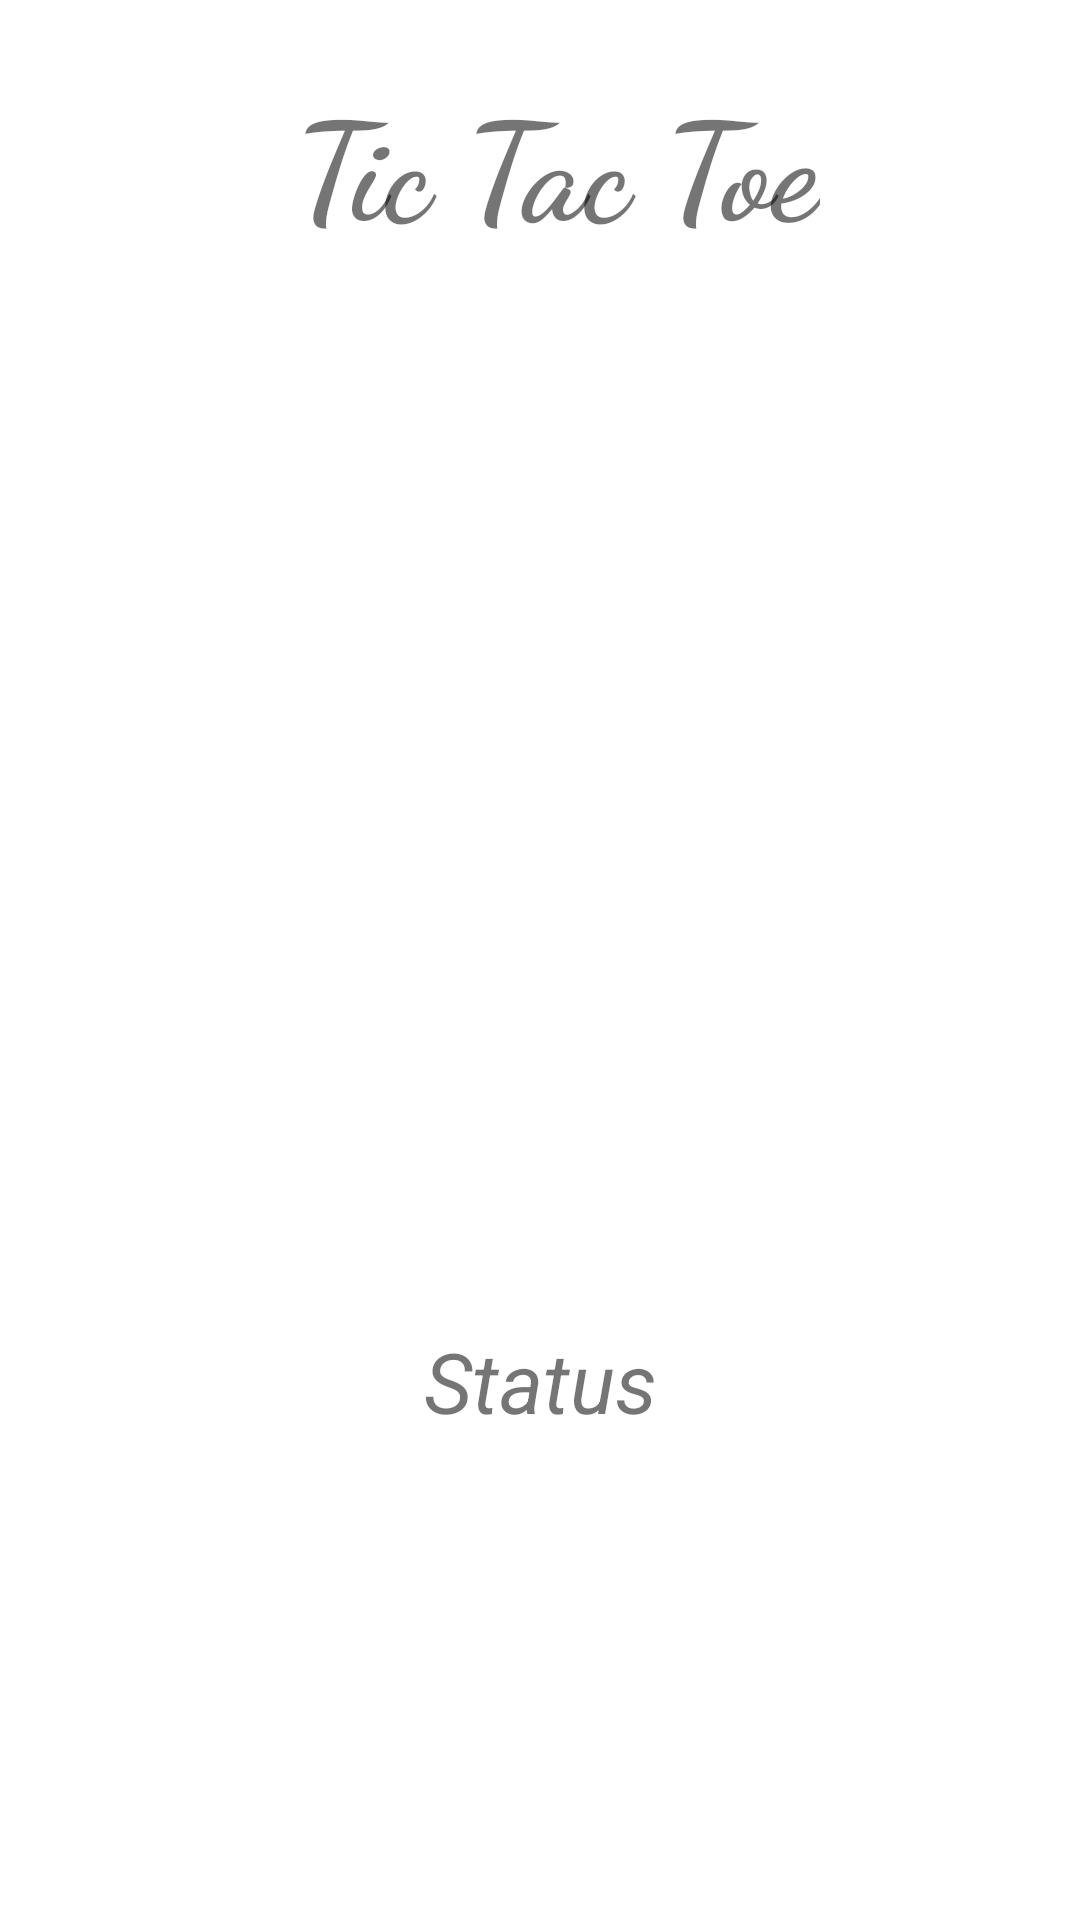

Write the Android layout XML for this screen, with the resource values it uses.
<!-- AndroidManifest.xml: application theme Theme.Arcade_project -->
<!-- res/layout/activity_tictac.xml -->
<?xml version="1.0" encoding="utf-8"?>
<androidx.constraintlayout.widget.ConstraintLayout
    xmlns:android="http://schemas.android.com/apk/res/android"
    xmlns:app="http://schemas.android.com/apk/res-auto"
    xmlns:tools="http://schemas.android.com/tools"
    android:layout_width="match_parent"
    android:layout_height="match_parent"
    android:background="@color/white"
    tools:context=".MainActivity">

    
    <TextView
        android:id="@+id/textView"
        android:layout_width="wrap_content"
        android:layout_height="wrap_content"
        android:layout_marginTop="23dp"
        android:text=" Tic Tac Toe"
        android:textSize="45sp"
        android:textStyle="bold"
        app:fontFamily="cursive"
        app:layout_constraintLeft_toLeftOf="parent"
        app:layout_constraintRight_toRightOf="parent"
        app:layout_constraintTop_toTopOf="parent" />

    
    <ImageView
        android:id="@+id/imageView"
        android:layout_width="0dp"
        android:layout_height="wrap_content"
        android:contentDescription="Start"
        app:layout_constraintEnd_toEndOf="parent"
        app:layout_constraintStart_toStartOf="parent"
        app:layout_constraintTop_toBottomOf="@+id/textView"
        app:srcCompat="@drawable/grid" />

    <LinearLayout
        android:id="@+id/linearLayout"
        android:layout_width="0dp"
        android:layout_height="420dp"
        android:orientation="vertical"
        app:layout_constraintBottom_toBottomOf="@+id/imageView"
        app:layout_constraintEnd_toEndOf="@+id/imageView"
        app:layout_constraintStart_toStartOf="@+id/imageView"
        app:layout_constraintTop_toTopOf="@+id/imageView">

        <LinearLayout
            android:layout_width="match_parent"
            android:layout_height="match_parent"
            android:layout_weight="1"
            android:orientation="horizontal">

            
            <ImageView
                android:id="@+id/imageView0"
                android:layout_width="match_parent"
                android:layout_height="match_parent"
                android:layout_weight="1"
                android:onClick="playerTap"
                android:padding="20sp"
                android:tag="0" />

            <ImageView
                android:id="@+id/imageView1"
                android:layout_width="match_parent"
                android:layout_height="match_parent"
                android:layout_weight="1"
                android:onClick="playerTap"
                android:padding="20sp"
                android:tag="1" />

            <ImageView
                android:id="@+id/imageView2"
                android:layout_width="match_parent"
                android:layout_height="match_parent"
                android:layout_weight="1"
                android:onClick="playerTap"
                android:padding="20sp"
                android:tag="2" />
        </LinearLayout>

        <LinearLayout
            android:layout_width="match_parent"
            android:layout_height="match_parent"
            android:layout_weight="1"
            android:orientation="horizontal">

            <ImageView
                android:id="@+id/imageView3"
                android:layout_width="match_parent"
                android:layout_height="match_parent"
                android:layout_weight="1"
                android:onClick="playerTap"
                android:padding="20sp"
                android:tag="3" />

            <ImageView
                android:id="@+id/imageView4"
                android:layout_width="match_parent"
                android:layout_height="match_parent"
                android:layout_weight="1"
                android:onClick="playerTap"
                android:padding="20sp"
                android:tag="4" />

            <ImageView
                android:id="@+id/imageView5"
                android:layout_width="match_parent"
                android:layout_height="match_parent"
                android:layout_weight="1"
                android:onClick="playerTap"
                android:padding="20sp"
                android:tag="5" />
        </LinearLayout>

        <LinearLayout
            android:layout_width="match_parent"
            android:layout_height="match_parent"
            android:layout_weight="1"
            android:orientation="horizontal">

            <ImageView
                android:id="@+id/imageView6"
                android:layout_width="match_parent"
                android:layout_height="match_parent"
                android:layout_weight="1"
                android:onClick="playerTap"
                android:padding="20sp"
                android:tag="6" />

            <ImageView
                android:id="@+id/imageView7"
                android:layout_width="match_parent"
                android:layout_height="match_parent"
                android:layout_weight="1"
                android:onClick="playerTap"
                android:padding="20sp"
                android:tag="7" />

            <ImageView
                android:id="@+id/imageView8"
                android:layout_width="match_parent"
                android:layout_height="match_parent"
                android:layout_weight="1"
                android:onClick="playerTap"
                android:padding="20sp"
                android:tag="8" />
        </LinearLayout>

    </LinearLayout>

    
    <TextView
        android:id="@+id/status"
        android:layout_width="wrap_content"
        android:layout_height="wrap_content"
        android:layout_marginBottom="15sp"
        android:text="Status"
        android:textSize="28sp"
        android:textStyle="italic"
        app:layout_constraintBottom_toBottomOf="parent"
        app:layout_constraintEnd_toEndOf="parent"
        app:layout_constraintStart_toStartOf="parent"
        app:layout_constraintTop_toBottomOf="@+id/linearLayout" />

</androidx.constraintlayout.widget.ConstraintLayout>
<!-- resources referenced by this layout -->
<resources>
  <style name="Theme.Arcade_project" parent="Theme.MaterialComponents.DayNight.DarkActionBar">
          
          <item name="colorPrimary">@color/purple_500</item>
          <item name="colorPrimaryVariant">@color/purple_700</item>
          <item name="colorOnPrimary">@color/white</item>
          
          <item name="colorSecondary">@color/teal_200</item>
          <item name="colorSecondaryVariant">@color/teal_700</item>
          <item name="colorOnSecondary">@color/black</item>
          
          <item name="android:statusBarColor" tools:targetApi="l">?attr/colorPrimaryVariant</item>
          
      </style>
  <!-- not gathered from this repository: default colours our renderer supplied (Android Studio template values) -->
  <color name="purple_500">#FF6200EE</color>
  <color name="purple_700">#FF3700B3</color>
  <color name="teal_200">#FF03DAC5</color>
  <color name="teal_700">#FF018786</color>
  <color name="black">#FF000000</color>
  <color name="white">#FFFFFFFF</color>
</resources>
